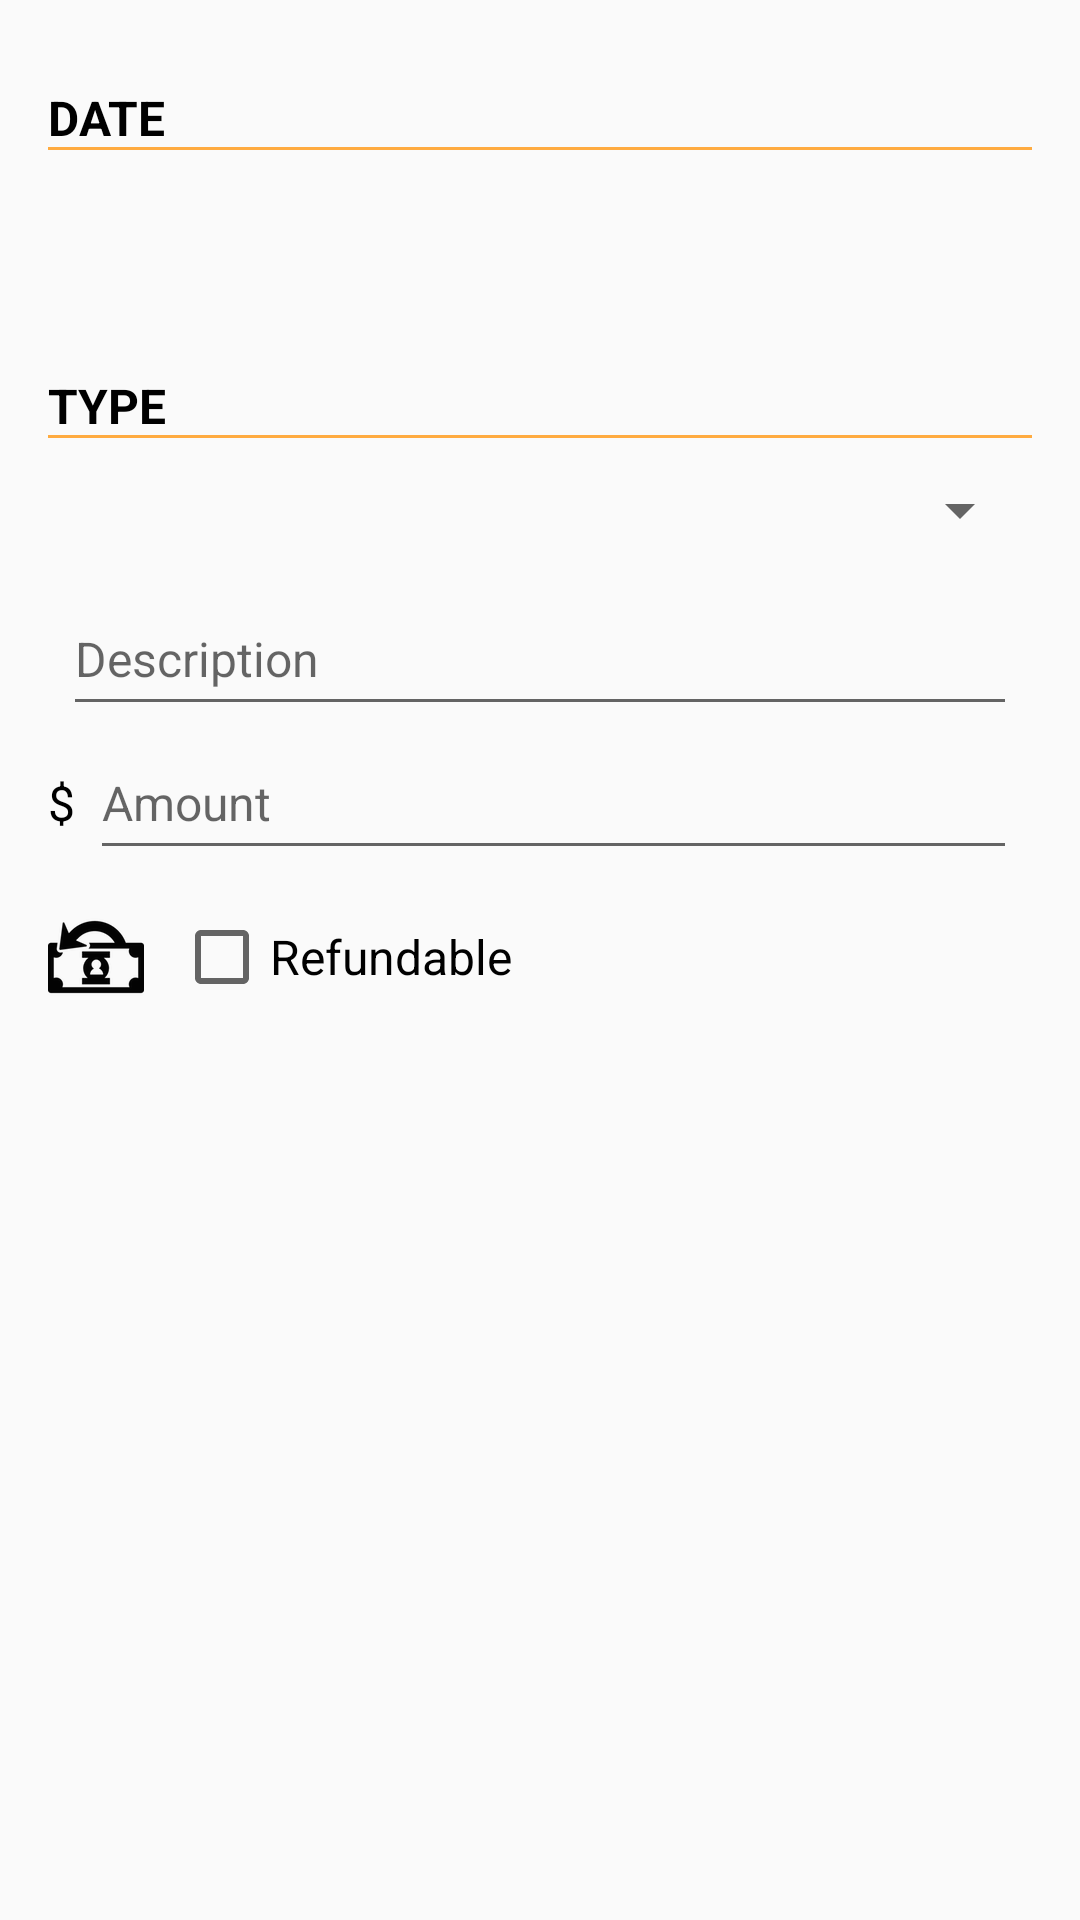

Write the Android layout XML for this screen, with the resource values it uses.
<!-- AndroidManifest.xml: application theme AppTheme -->
<!-- res/layout/workday_edit.xml -->
<?xml version="1.0" encoding="utf-8"?>
<LinearLayout xmlns:android="http://schemas.android.com/apk/res/android"
    xmlns:tools="http://schemas.android.com/tools"
    xmlns:app="http://schemas.android.com/apk/res-auto"
    android:orientation="vertical"
    android:layout_width="match_parent"
    android:layout_height="match_parent"
    android:paddingLeft="@dimen/activity_vertical_margin"
    android:paddingRight="@dimen/activity_vertical_margin"
    android:paddingTop="@dimen/activity_horizontal_margin"
    tools:context="org.devfault.businesstravel.activity.ExpenseEdit">

    <TextView
        android:layout_width="match_parent"
        android:layout_height="@dimen/headerRowMinHeight"
        style="@style/header_label"
        android:text="@string/header_detail_data"
        android:gravity="bottom"
        />


    <TextView
        android:layout_width="match_parent"
        android:layout_height="wrap_content"
        android:id="@+id/detail_expense_date"
        android:clickable="true" android:onClick="showDateDialog"
        android:minHeight="@dimen/formRowMinHeight"
        style="@style/form_element"
        android:layout_gravity="start"
        android:gravity="center_vertical" />

    <TextView
        android:layout_width="match_parent"
        android:layout_height="@dimen/headerRowMinHeight"
        style="@style/header_label"
        android:text="@string/header_detail_type"
        android:gravity="bottom"
        />

    <Spinner
        android:layout_width="match_parent"
        android:layout_height="wrap_content"
        android:id="@+id/detail_expense_type_value"
        android:minHeight="@dimen/formRowMinHeight"/>

    <LinearLayout
        android:orientation="horizontal"
        android:layout_width="match_parent"
        android:layout_height="wrap_content">

        <EditText
            android:layout_width="0dp"
            android:layout_height="wrap_content"
            android:layout_marginStart="@dimen/normalMargin"
            android:layout_marginEnd="@dimen/normalMargin"
            android:inputType="text"
            android:textAppearance="?android:attr/textAppearanceMedium"
            android:id="@+id/detail_expense_description"
            android:minHeight="@dimen/formRowMinHeight"
            android:hint="@string/hint_description"
            android:gravity="center_vertical|start"
            android:layout_weight="1"
            style="@style/form_element" />

    </LinearLayout>

    <LinearLayout
        android:orientation="horizontal"
        android:layout_width="match_parent"
        android:layout_height="wrap_content">

        <TextView
            android:layout_width="wrap_content"
            android:layout_height="wrap_content"
            android:textAppearance="?android:attr/textAppearanceMedium"
            android:text="@string/dollar_sign"
            android:id="@+id/textView"
            android:gravity="center_vertical"
            style="@style/form_element" />

        <EditText
            android:layout_width="0dp"
            android:layout_height="wrap_content"
            android:layout_marginStart="@dimen/normalMargin"
            android:layout_marginEnd="@dimen/normalMargin"
            android:textAppearance="?android:attr/textAppearanceMedium"
            android:id="@+id/detail_expense_amount"
            android:minHeight="@dimen/formRowMinHeight"
            android:hint="@string/hint_amount"
            android:gravity="center_vertical|start"
            android:layout_weight="1"
            style="@style/form_element" />

    </LinearLayout>
    <LinearLayout
        android:orientation="horizontal"
        android:layout_width="match_parent"
        android:layout_height="wrap_content"
        android:layout_marginTop="@dimen/normalMargin"
        android:id="@+id/detail_expense_refundable_row">

        <ImageView
            android:layout_width="wrap_content"
            android:layout_height="match_parent"
            android:layout_marginEnd="@dimen/normalMargin"
            android:src="@drawable/refundable"/>


        <CheckBox
            android:layout_width="wrap_content"
            android:layout_height="match_parent"
            android:layout_marginStart="@dimen/normalMargin"
            android:layout_marginEnd="@dimen/normalMargin"
            android:textAppearance="?android:attr/textAppearanceMedium"
            android:text="@string/refundable"
            android:id="@+id/detail_expense_refundable"
            android:minHeight="@dimen/formRowMinHeight"
            android:gravity="center_vertical"
            style="@style/form_element" />

    </LinearLayout>

</LinearLayout>
<!-- resources referenced by this layout -->
<resources>
  <dimen name="activity_horizontal_margin">2dp</dimen>
  <dimen name="activity_vertical_margin">16dp</dimen>
  <dimen name="formRowMinHeight">48dp</dimen>
  <dimen name="headerRowMinHeight">48dp</dimen>
  <dimen name="normalMargin">5dp</dimen>
  <!-- drawable refundable: png bitmap (drawable-hdpi, 2624 bytes) -->
  <string name="dollar_sign">$</string>
  <string name="header_detail_data">Date</string>
  <string name="header_detail_type">Type</string>
  <string name="hint_amount">Amount</string>
  <string name="hint_description">Description</string>
  <string name="refundable">Refundable</string>
  <style name="form_element">
          <item name="android:textColor">@color/black</item>
          <item name="android:textSize">@dimen/normalTextSize</item>
      </style>
  <style name="header_label" parent="header_spinner_element">
          <item name="android:background">@drawable/border_bottom</item>
      </style>
  <style name="AppTheme" parent="Theme.AppCompat.Light">
          
          <item name="colorPrimary">@color/material_green_500</item>
          <item name="colorPrimaryDark">@color/material_green_700</item>
          <item name="colorAccent">@color/material_orange_A200</item>
      </style>
  <color name="black">#000000</color>
  <dimen name="normalTextSize">16sp</dimen>
  <style name="header_spinner_element">
          <item name="android:textColor">@color/black</item>
          <item name="android:textSize">@dimen/largeTextSize</item>
          <item name="android:textStyle">bold</item>
      </style>
  <!-- drawable border_bottom (drawable) -->
  <?xml version="1.0" encoding="utf-8"?>
  <layer-list xmlns:android="http://schemas.android.com/apk/res/android" >
      <item>
          <shape
              android:shape="rectangle">
              <stroke android:width="1dp" android:color="@color/material_orange_A200" />
              <solid android:color="@null" />
  
          </shape>
      </item>
  
      <item android:top="0dp" android:bottom="1dp">
          <shape
              android:shape="rectangle">
              <stroke android:width="1dp" android:color="@color/background_material_light" />
              <solid android:color="@color/background_material_light" />
          </shape>
      </item>
  
  </layer-list>
  <color name="material_green_500">#4CAF50</color>
  <color name="material_green_700">#388E3C</color>
  <color name="material_orange_A200">#FFAB40</color>
  <dimen name="largeTextSize">20sp</dimen>
</resources>
